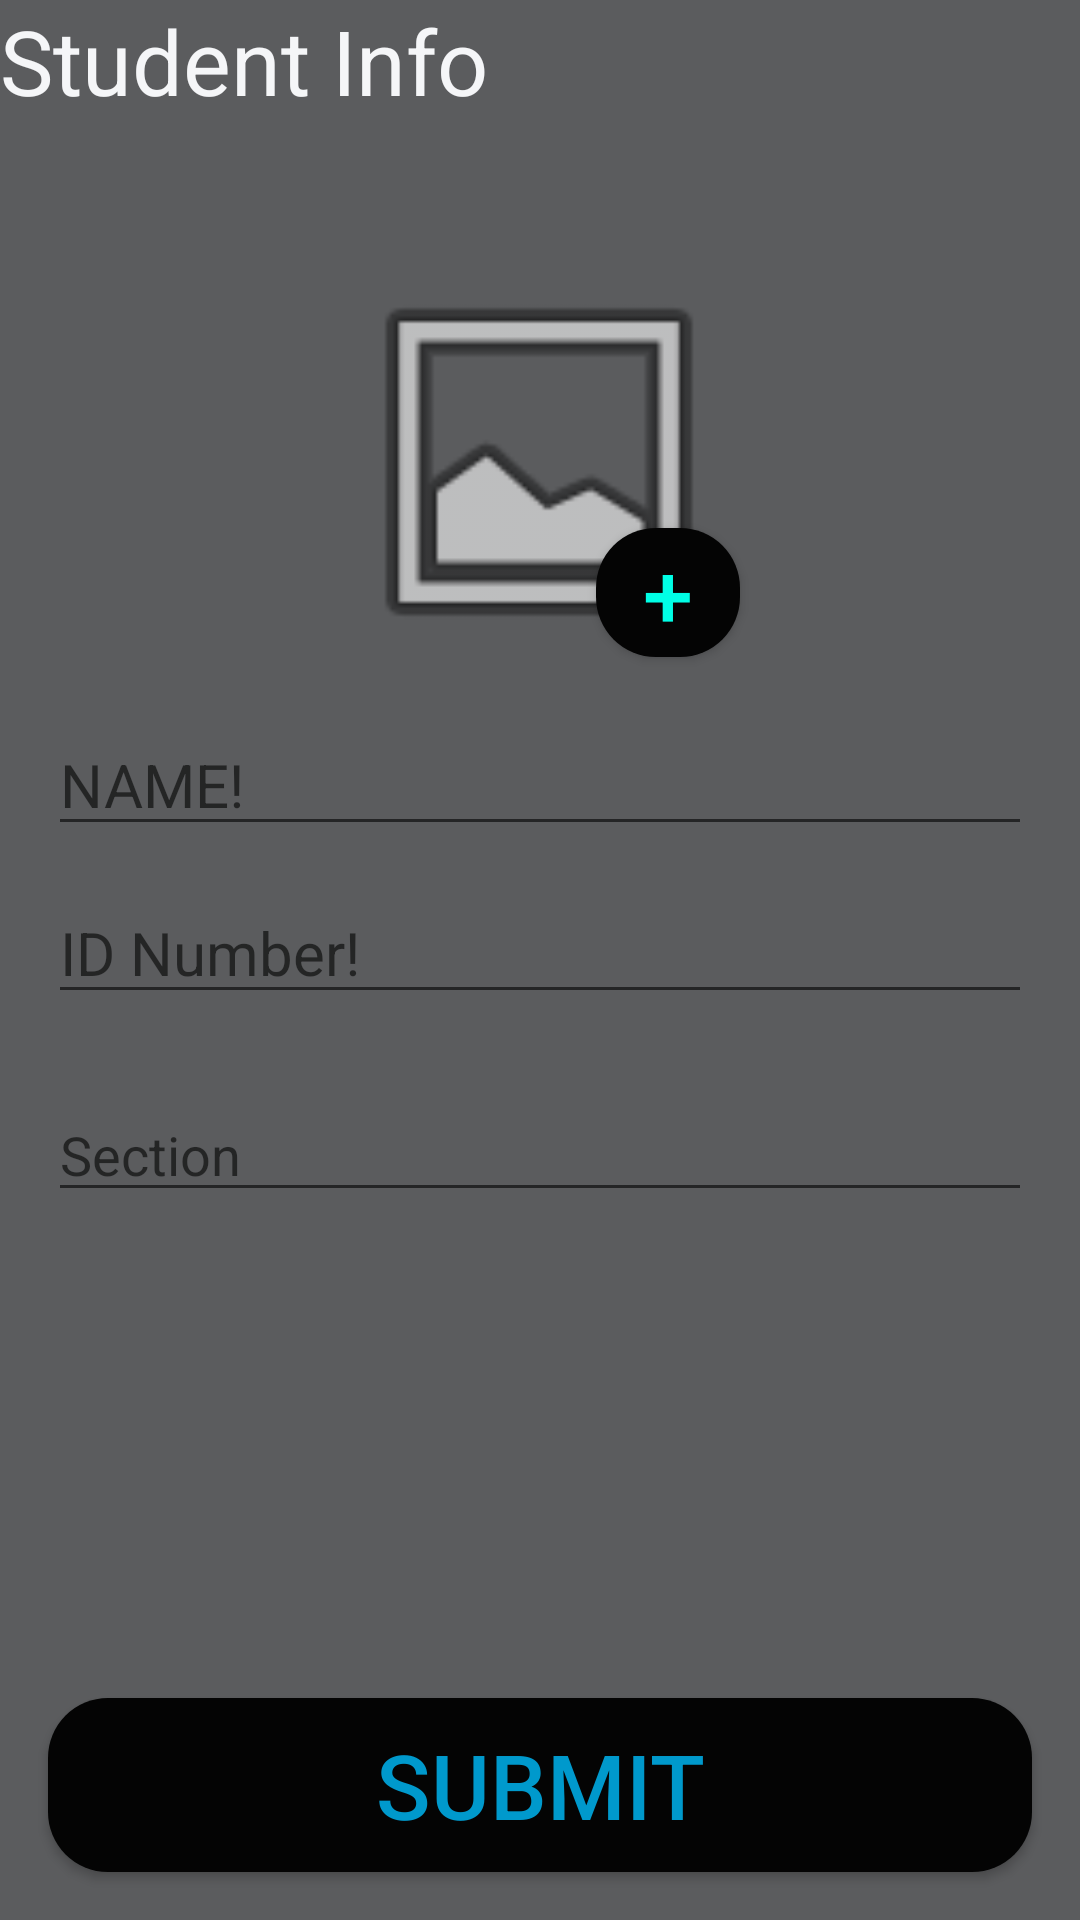

Write the Android layout XML for this screen, with the resource values it uses.
<!-- AndroidManifest.xml: application theme AppTheme -->
<!-- res/layout/student_info.xml -->
<?xml version="1.0" encoding="utf-8"?>
<androidx.constraintlayout.widget.ConstraintLayout xmlns:android="http://schemas.android.com/apk/res/android"
    xmlns:app="http://schemas.android.com/apk/res-auto"
    xmlns:tools="http://schemas.android.com/tools"
    android:id="@+id/Gagan"
    android:background="#5B5C5E"
    android:layout_width="match_parent"
    android:layout_height="match_parent">

    <TextView
        android:id="@+id/textView"
        android:layout_width="wrap_content"
        android:layout_height="wrap_content"
        android:hint="Student Info"
        android:text="Student Info"
        android:textColor="#F5F6F8"
        android:textSize="30sp"
        app:layout_constraintStart_toStartOf="parent"
        app:layout_constraintTop_toTopOf="parent" />

    <EditText
        android:id="@+id/S_NAME111"
        android:layout_width="0dp"
        android:layout_height="wrap_content"
        android:layout_marginStart="16dp"
        android:layout_marginLeft="16dp"
        android:layout_marginEnd="16dp"
        android:layout_marginRight="16dp"
        android:ems="10"
        android:hint="NAME!"
        android:inputType="textPersonName"
        android:textColor="@android:color/background_light"
        android:textSize="20sp"
        app:layout_constraintBottom_toBottomOf="parent"
        app:layout_constraintEnd_toEndOf="parent"
        app:layout_constraintHorizontal_bias="1.0"
        app:layout_constraintStart_toStartOf="parent"
        app:layout_constraintTop_toBottomOf="@+id/textView"
        app:layout_constraintVertical_bias="0.356" />

    <Button
        android:id="@+id/Submit_Button"
        android:layout_width="0dp"
        android:layout_height="58dp"
        android:layout_marginStart="16dp"
        android:layout_marginLeft="16dp"
        android:layout_marginEnd="16dp"
        android:layout_marginRight="16dp"
        android:layout_marginBottom="16dp"
        android:background="@drawable/rounded_butten"
        android:text="SUBMIT"
        android:textColor="@color/colorPrimaryDark"
        android:textSize="30sp"
        app:layout_constraintBottom_toBottomOf="parent"
        app:layout_constraintEnd_toEndOf="parent"
        app:layout_constraintHorizontal_bias="1.0"
        app:layout_constraintStart_toStartOf="parent" />

    <EditText
        android:id="@+id/S_ID111"
        android:layout_width="0dp"
        android:layout_height="wrap_content"
        android:layout_marginStart="16dp"
        android:layout_marginLeft="16dp"
        android:layout_marginTop="12dp"
        android:layout_marginEnd="16dp"
        android:layout_marginRight="16dp"
        android:ems="10"
        android:hint="ID Number!"
        android:inputType="number"
        android:textColor="@android:color/background_light"
        android:textSize="20sp"
        app:layout_constraintEnd_toEndOf="parent"
        app:layout_constraintHorizontal_bias="1.0"
        app:layout_constraintStart_toStartOf="parent"
        app:layout_constraintTop_toBottomOf="@+id/S_NAME111" />

    <EditText
        android:id="@+id/S_SEC111"
        android:layout_width="0dp"
        android:layout_height="wrap_content"
        android:layout_marginStart="16dp"
        android:layout_marginLeft="16dp"
        android:layout_marginEnd="16dp"
        android:layout_marginRight="16dp"
        android:ems="10"
        android:hint="Section"
        android:inputType="textPersonName"
        android:textAllCaps="true"
        android:textColor="@android:color/background_light"
        app:layout_constraintBottom_toBottomOf="parent"
        app:layout_constraintEnd_toEndOf="parent"
        app:layout_constraintHorizontal_bias="0.0"
        app:layout_constraintStart_toStartOf="parent"
        app:layout_constraintTop_toBottomOf="@+id/S_ID111"
        app:layout_constraintVertical_bias="0.094" />

    <ImageView
        android:id="@+id/iv_cam"
        android:layout_width="152dp"
        android:layout_height="136dp"
        app:layout_constraintBottom_toTopOf="@+id/S_NAME111"
        app:layout_constraintEnd_toEndOf="parent"
        app:layout_constraintHorizontal_bias="0.498"
        app:layout_constraintStart_toStartOf="parent"
        app:layout_constraintTop_toBottomOf="@+id/textView"
        app:layout_constraintVertical_bias="0.741"
        app:srcCompat="@android:drawable/ic_menu_gallery" />

    <Button
        android:id="@+id/btn_cam"
        android:layout_width="48dp"
        android:layout_height="43dp"
        android:background="@drawable/rounded_butten"
        android:text="+"
        android:textColor="@color/colorAccent"
        android:textSize="30sp"
        app:layout_constraintBottom_toBottomOf="parent"
        app:layout_constraintEnd_toEndOf="parent"
        app:layout_constraintHorizontal_bias="0.637"
        app:layout_constraintStart_toStartOf="parent"
        app:layout_constraintTop_toTopOf="parent"
        app:layout_constraintVertical_bias="0.295" />

</androidx.constraintlayout.widget.ConstraintLayout>
<!-- resources referenced by this layout -->
<resources>
  <color name="colorAccent">#00FFE6</color>#00FFE6
  <color name="colorPrimaryDark">@android:color/holo_blue_dark</color>
  <!-- drawable rounded_butten (drawable) -->
  <?xml version="1.0" encoding="utf-8"?>
  <shape xmlns:android="http://schemas.android.com/apk/res/android"
      androidshape="rectangle">
  
      <solid android:color="#040404"/>
      <corners android:radius="20dp"/>
  
  
  
  
  </shape>
  <style name="AppTheme" parent="Theme.AppCompat.Light.DarkActionBar">
          
          <item name="colorPrimary">@color/colorPrimary</item>
          <item name="colorPrimaryDark">@color/colorPrimaryDark</item>
          <item name="colorAccent">@color/colorAccent</item>
      </style>
  <color name="colorPrimary">@android:color/holo_blue_light</color>
</resources>
